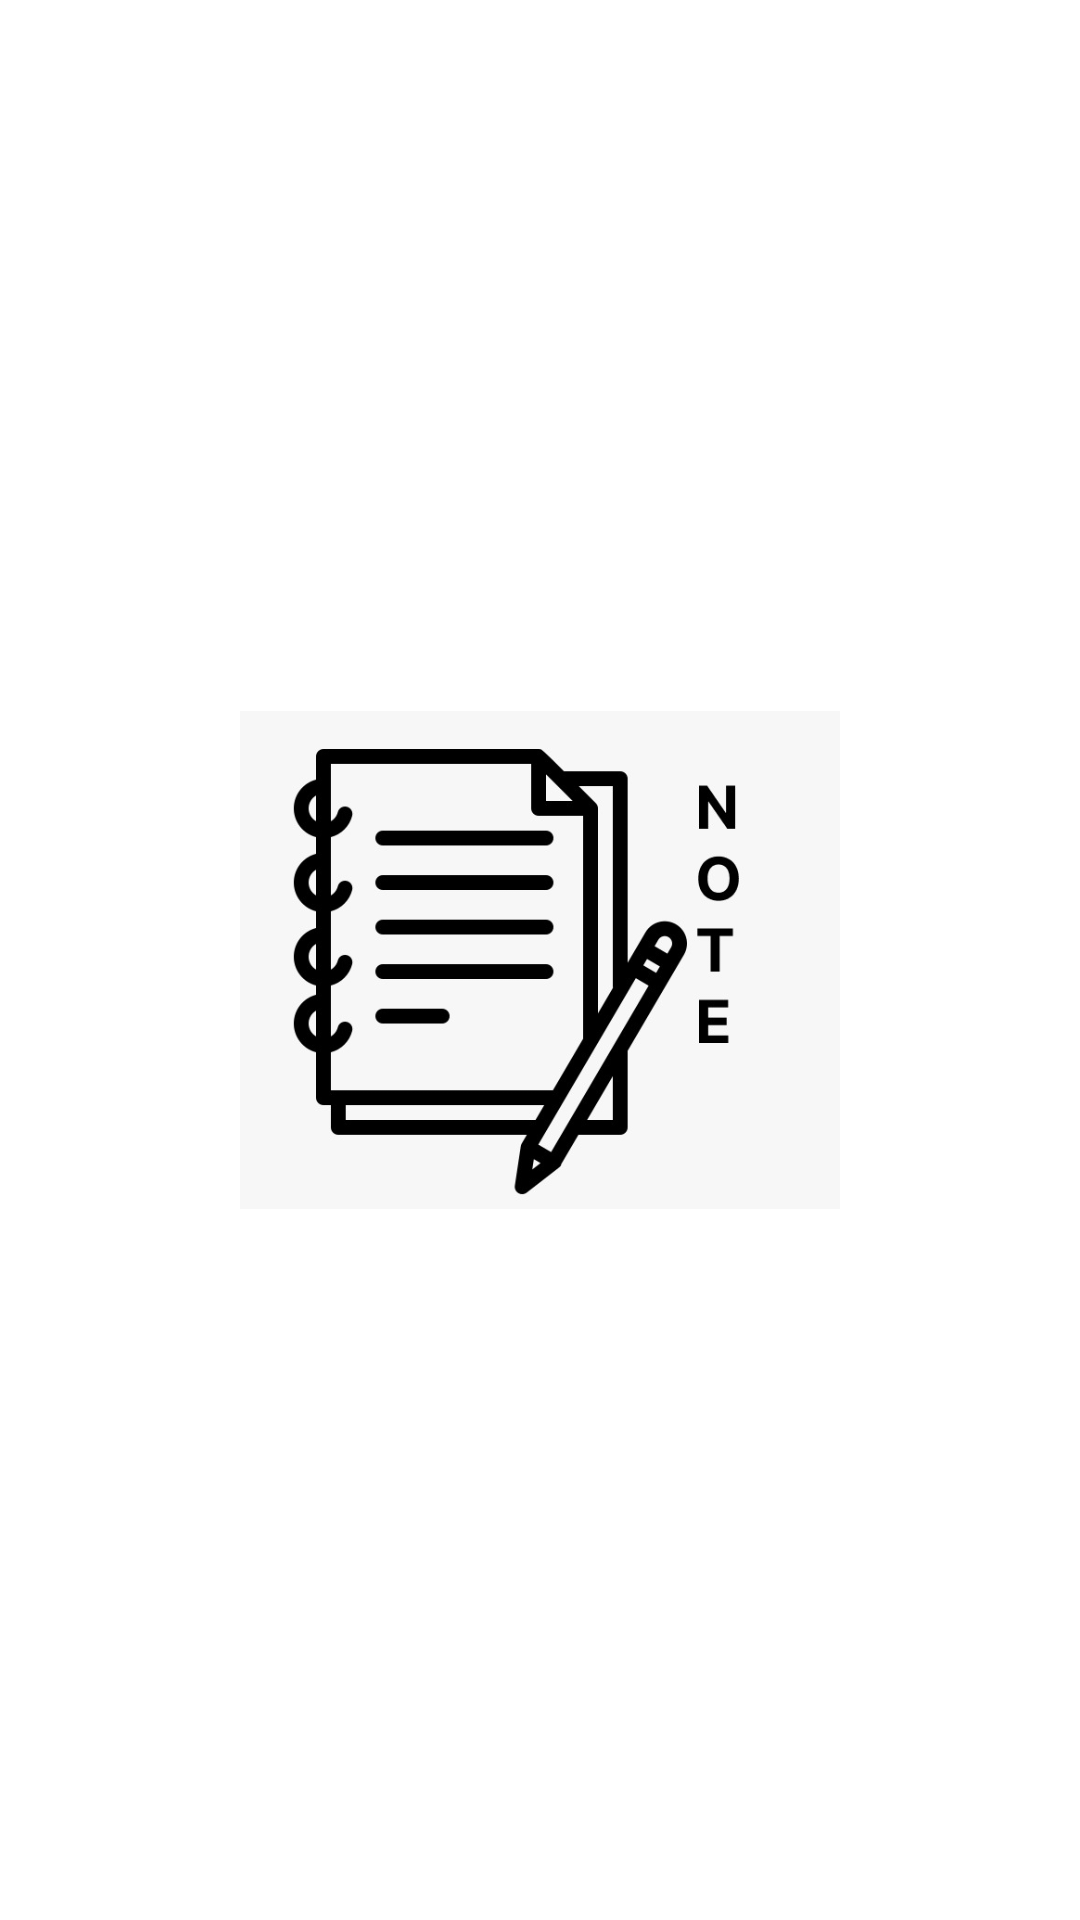

The Android layout XML behind this screen, and the referenced resources:
<!-- AndroidManifest.xml: application theme Theme.Uts.NoActionBar -->
<!-- res/layout/activity_splashscreen.xml -->
<?xml version="1.0" encoding="utf-8"?>
<androidx.constraintlayout.widget.ConstraintLayout xmlns:android="http://schemas.android.com/apk/res/android"
    xmlns:app="http://schemas.android.com/apk/res-auto"
    xmlns:tools="http://schemas.android.com/tools"
    android:layout_width="match_parent"
    android:layout_height="match_parent"
    android:background="@color/background"
    tools:context="project.elza.uts.SplashScreenActivity">

    <ImageView
        android:layout_width="200dp"
        android:layout_height="200dp"
        android:src="@drawable/note_ic"
        app:layout_constraintBottom_toBottomOf="parent"
        app:layout_constraintEnd_toEndOf="parent"
        app:layout_constraintStart_toStartOf="parent"
        app:layout_constraintTop_toTopOf="parent" />

</androidx.constraintlayout.widget.ConstraintLayout>
<!-- resources referenced by this layout -->
<resources>
  <!-- drawable note_ic: jpeg bitmap (drawable, 30385 bytes) -->
  <style name="Theme.Uts.NoActionBar">
          <item name="windowActionBar">false</item>
          <item name="windowNoTitle">true</item>
      </style>
</resources>
